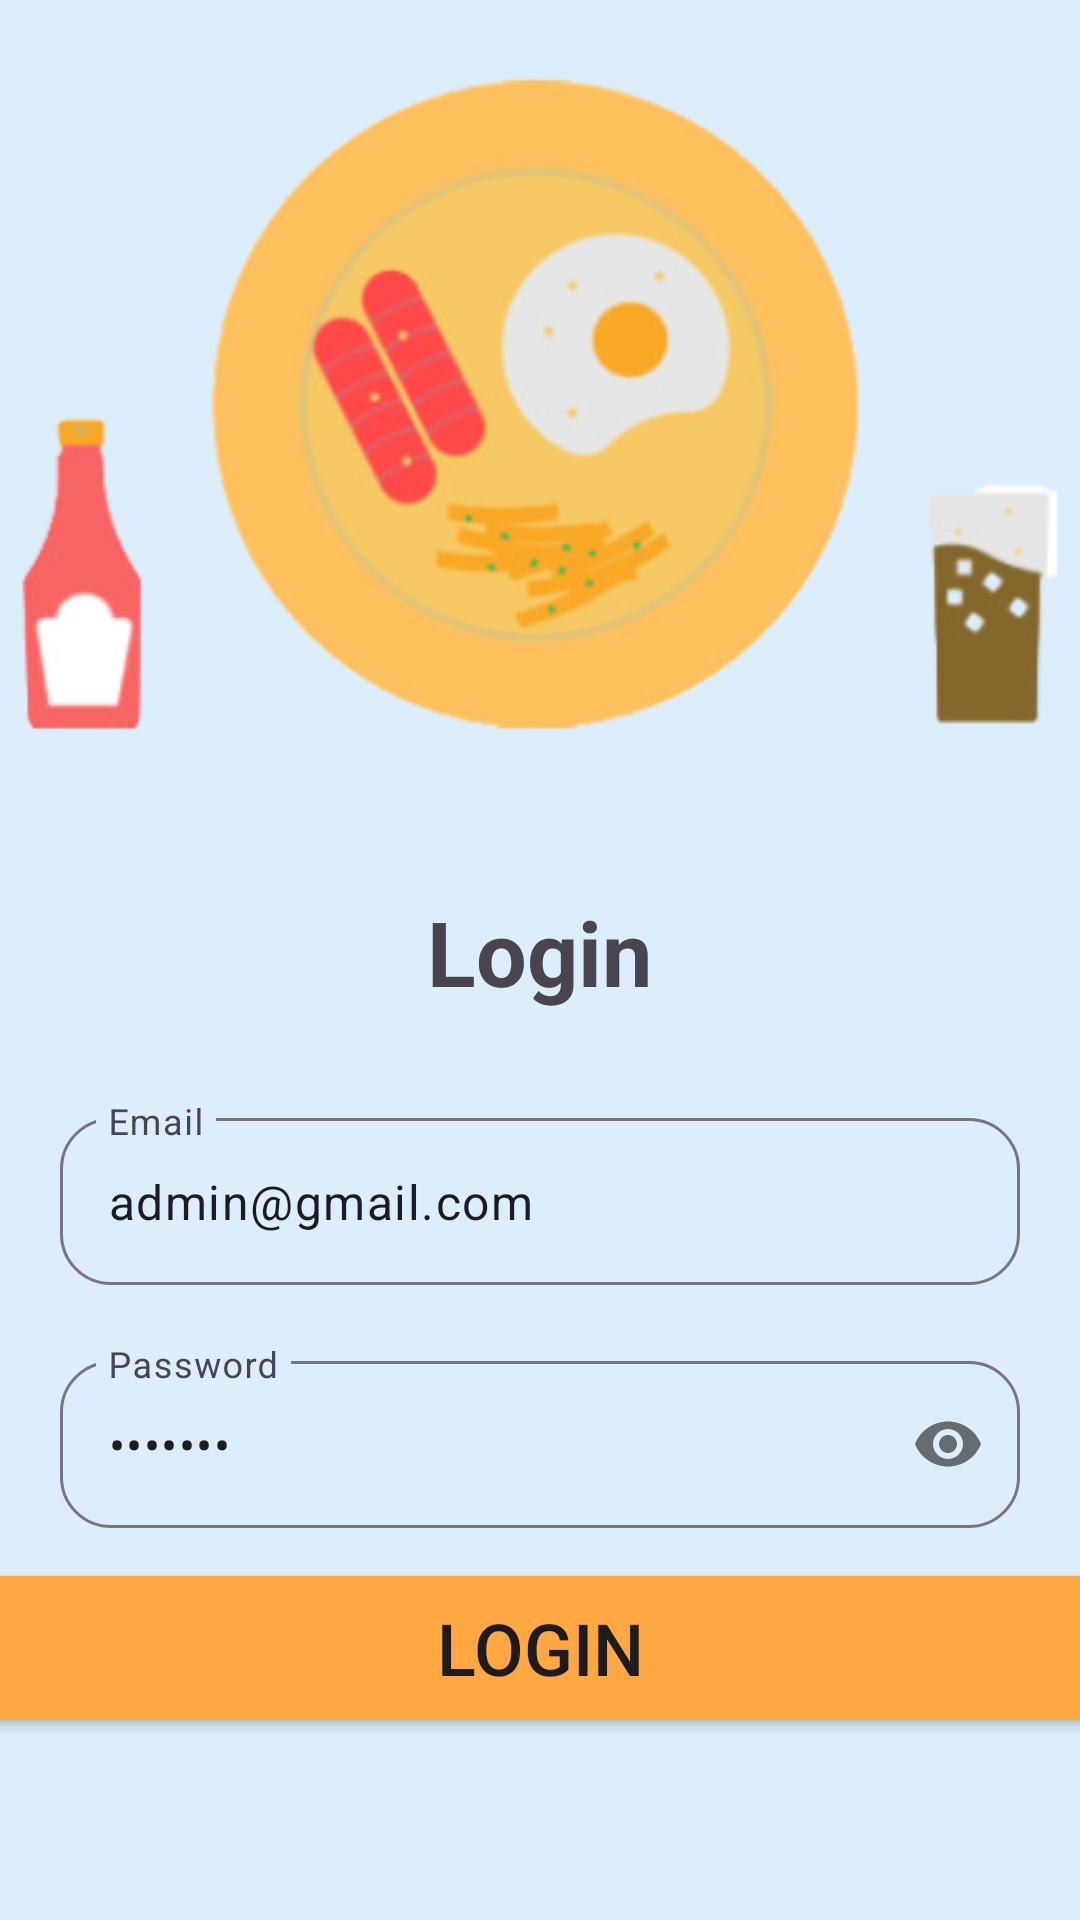

This screen was rendered from an Android layout file. Write that file and the resources it references.
<!-- AndroidManifest.xml: application theme Theme.AppFastFood_admin -->
<!-- res/layout/activity_login.xml -->
<?xml version="1.0" encoding="utf-8"?>
<LinearLayout xmlns:android="http://schemas.android.com/apk/res/android"
    xmlns:app="http://schemas.android.com/apk/res-auto"
    xmlns:tools="http://schemas.android.com/tools"
    android:layout_width="match_parent"
    android:layout_height="match_parent"
    android:orientation="vertical"
    android:gravity="center|top"
    android:background="#DCEDFB"
    tools:context=".Activity.Login">

    <ImageView
        android:layout_width="match_parent"
        android:layout_height="wrap_content"
        android:src="@drawable/cake_login"
        />
    <TextView
        android:layout_marginTop="20dp"
        android:gravity="center"
        android:layout_marginLeft="10dp"
        android:layout_marginRight="10dp"
        android:layout_width="wrap_content"
        android:layout_height="wrap_content"
        android:textSize="30dp"
        android:textStyle="bold"
        android:text="Login"/>
<LinearLayout
    android:layout_marginTop="10dp"
    android:layout_width="match_parent"
    android:layout_height="wrap_content"
    android:orientation="vertical"
    android:gravity="center">
<LinearLayout
    android:layout_marginHorizontal="20dp"
    android:layout_width="match_parent"
    android:layout_height="wrap_content">
    <com.google.android.material.textfield.TextInputLayout
        android:layout_marginTop="20dp"
        android:layout_marginBottom="20dp"
        android:layout_width="match_parent"
        android:layout_height="wrap_content"
        app:boxCornerRadiusBottomEnd="17dp"
        app:boxCornerRadiusBottomStart="17dp"
        app:boxCornerRadiusTopEnd="17dp"
        app:boxCornerRadiusTopStart="17dp">

        <com.google.android.material.textfield.TextInputEditText
            android:id="@+id/ed_email_login"
            android:layout_width="match_parent"
            android:layout_height="wrap_content"
            android:drawableLeft="@drawable/person_24"
            android:drawablePadding="8dp"
            android:text="admin@gmail.com"
            android:hint="Email" />

    </com.google.android.material.textfield.TextInputLayout>

</LinearLayout>
<LinearLayout
    android:layout_marginHorizontal="20dp"
    android:layout_width="match_parent"
    android:layout_height="wrap_content">
    <com.google.android.material.textfield.TextInputLayout
        android:layout_width="match_parent"
        android:layout_height="wrap_content"
        app:boxCornerRadiusBottomEnd="17dp"
        app:boxCornerRadiusBottomStart="17dp"
        app:boxCornerRadiusTopEnd="17dp"
        app:boxCornerRadiusTopStart="17dp"
        app:passwordToggleEnabled="true"
        >

        <com.google.android.material.textfield.TextInputEditText
            android:id="@+id/ed_pw_login"
            android:layout_width="match_parent"
            android:layout_height="wrap_content"
            android:drawableLeft="@drawable/lock"
            android:drawablePadding="8dp"
            android:text="1234567"
            android:inputType="textPassword"
            android:hint="Password" />

    </com.google.android.material.textfield.TextInputLayout>
</LinearLayout>
</LinearLayout>
    <Button
        android:layout_marginTop="10dp"
        android:id="@+id/btn_login"
        android:layout_width="380dp"
        android:layout_height="60dp"
        android:backgroundTint="@color/orange"
        android:text="Login"
        android:textSize="24dp"/>

</LinearLayout>
<!-- resources referenced by this layout -->
<resources>
  <color name="orange">#FDA840</color>
  <!-- drawable cake_login: png bitmap (drawable, 81018 bytes) -->
  <style name="Theme.AppFastFood_admin" parent="Base.Theme.AppFastFood_admin" />
  <style name="Base.Theme.AppFastFood_admin" parent="Theme.Material3.DayNight.NoActionBar">
          
           <item name="colorPrimary">@color/primary</item>
          <item name="android:statusBarColor" tools:targetApi="l">@color/primary</item>
      </style>
  <color name="primary">#1C2E46</color>
</resources>
